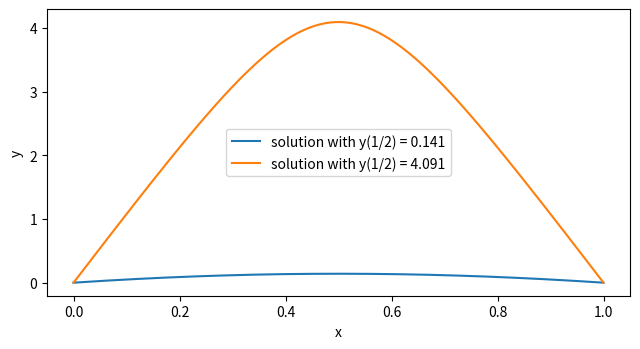

Here is the Python script that generated this plot:
# The Bratu problem with scipy.integrate.solve_bvp
# Applied ODE & PDE with Python, Ch. 4 | (c) 2026 Stephen E. Moore | MIT Licence
import numpy as np
import matplotlib.pyplot as plt
from scipy.integrate import solve_bvp
from scipy.optimize import brentq

lam = 1.0                                   # y'' + lam exp(y) = 0, y(0) = y(1) = 0


def rhs(x, Y):                              # Y = (y, y'); x is a vector of mesh points
    return np.vstack([Y[1], -lam * np.exp(Y[0])])


def bc(Ya, Yb):                             # residuals of the boundary conditions
    return np.array([Ya[0], Yb[0]])


def exact(x, th):
    return -2 * np.log(np.cosh((x - 0.5) * th / 2) / np.cosh(th / 4))


# the exact solutions: theta = sqrt(2 lam) cosh(theta/4) has two roots
g = lambda th: th - np.sqrt(2 * lam) * np.cosh(th / 4)
thetas = [brentq(g, 0.1, 4.0), brentq(g, 4.0, 20.0)]

x = np.linspace(0, 1, 11)
plt.figure(figsize=(6.5, 3.6))
for amp, th in zip([0.1, 3.0], thetas):     # two initial guesses -> two solutions
    guess = np.vstack([amp * 4 * x * (1 - x), amp * 4 * (1 - 2 * x)])
    sol = solve_bvp(rhs, bc, x, guess, tol=1e-8, max_nodes=10000)
    xx = np.linspace(0, 1, 201)
    err = np.max(abs(sol.sol(xx)[0] - exact(xx, th)))
    print(f"guess amplitude {amp}: status {sol.status}, mesh points {sol.x.size}, "
          f"max y = {sol.sol(0.5)[0]:.6f}, error {err:.1e}")
    plt.plot(xx, sol.sol(xx)[0], label=f"solution with y(1/2) = {sol.sol(0.5)[0]:.3f}")
plt.xlabel("x")
plt.ylabel("y")
plt.legend()
plt.tight_layout()
plt.savefig("ch04_bratu.pdf", bbox_inches="tight")
plt.close()
